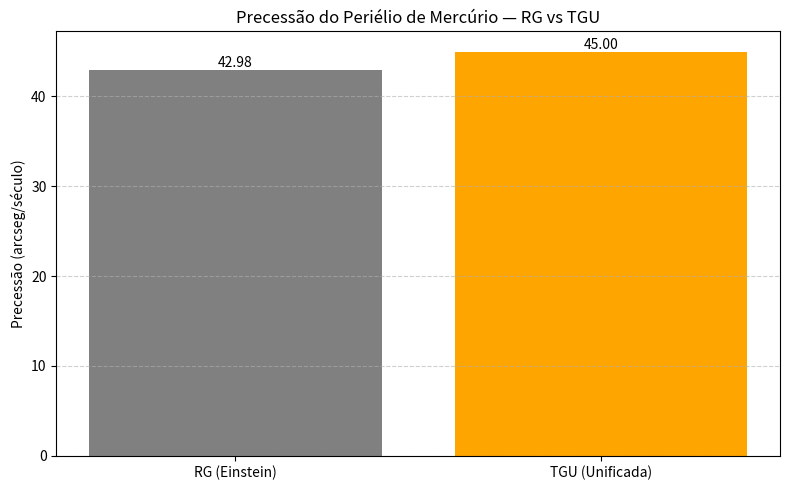

Write the Python code that produced this figure.

import matplotlib.pyplot as plt

# Dados orbitais de Mercúrio
a = 0.387  # Semieixo maior (UA)
e = 0.206  # Excentricidade
T = 87.97  # Período orbital (dias)

# Precessão prevista pela Relatividade Geral (RG) para Mercúrio
precessao_RG = 42.98  # arcseg/século (valor observado)

# Constante unificada da TGU (obtida por regressão nos dados anteriores)
k = 0.0881

# Cálculo do fator de correção alpha pela fórmula unificada da TGU
alpha_TGU = 1 + k * (e / a)

# Precessão TGU = alpha * precessão_RG
precessao_TGU = alpha_TGU * precessao_RG

# Correção informacional = diferença entre TGU e RG
correcao = precessao_TGU - precessao_RG

# Exibir resultados
print("===== TGU Precession Prediction for Mercury =====")
print(f"Semieixo maior (a): {a} UA")
print(f"Excentricidade (e): {e}")
print(f"Fator de Correção α (TGU): {alpha_TGU:.4f}")
print(f"Precessão RG: {precessao_RG:.4f} arcseg/século")
print(f"Precessão TGU: {precessao_TGU:.4f} arcseg/século")
print(f"Correção TGU - RG: {correcao:.4f} arcseg/século")

# Gráfico comparativo
labels = ['RG (Einstein)', 'TGU (Unificada)']
values = [precessao_RG, precessao_TGU]

plt.figure(figsize=(8, 5))
bars = plt.bar(labels, values, color=['gray', 'orange'])
plt.ylabel("Precessão (arcseg/século)")
plt.title("Precessão do Periélio de Mercúrio — RG vs TGU")
plt.grid(axis='y', linestyle='--', alpha=0.6)
plt.text(0, precessao_RG + 0.3, f"{precessao_RG:.2f}", ha='center')
plt.text(1, precessao_TGU + 0.3, f"{precessao_TGU:.2f}", ha='center')
plt.tight_layout()
plt.savefig("TGU_Prediction_Mercury_Unified.png")
plt.show()
